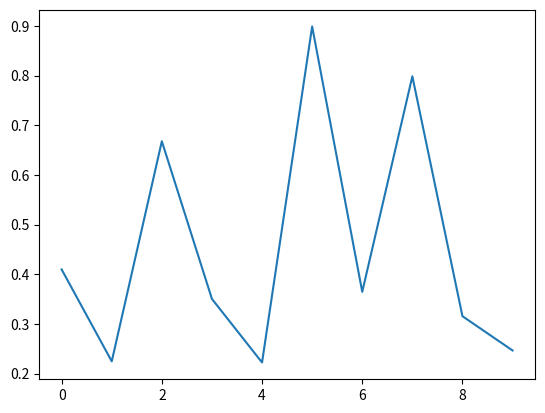

This chart was generated by the following Python code:
print("Hello!")

3 + 5

4 * 2

h = 3 + 5

print(h)

h = 0
for k in range(0,10):
  h = h + 1

print(h)

h = 0
for k in range(0,10):
  h = h + k

print(h)



h = 0
for k in range(1,101):
  h = h + k
print(h)



import numpy as np

np.array(range(0,10))

h = np.array(range(0,10))

h+3

2*h

np.sum(h)

np.random.rand(10)

import matplotlib.pyplot as plt

y = np.random.rand(10)

plt.plot(y)
plt.show()

print(y)

print(y[3])

np.sum(y)/10

h = 0
for k in range(0,10):
  h = h + y[k]
h = h/10
print(h)

np.mean(y)

h = 0
m = np.mean(y)
for k in range(0,10):
  h = h + (y[k] - m)**2
h = h/10
print(h)

np.sum((y-m)**2)/10

np.var(y)

h = 0 
a = np.random.rand(10)
b = np.random.rand(10)

for k in range(0,10):
  h = h + a[k]*b[k]
print(h)

np.dot(a,b)

A = np.random.randn(10,10)
print(A)

np.dot(A,b)

h = np.array([0,0,0,0,0,0,0,0,0,0])

h.shape

A.shape

for k in range(0,10):
  h[0] = h[0] + A[0,k]*b[k]

h = np.zeros(10)
for i in range(0,10):
  for k in range(0,10):
    h[i] = h[i] + A[i,k]*b[k]
print(h)

A[0,:]

h = np.zeros(10)
for i in range(0,10):
  h[i] = h[i] + np.dot(A[i,:],b)
print(h)